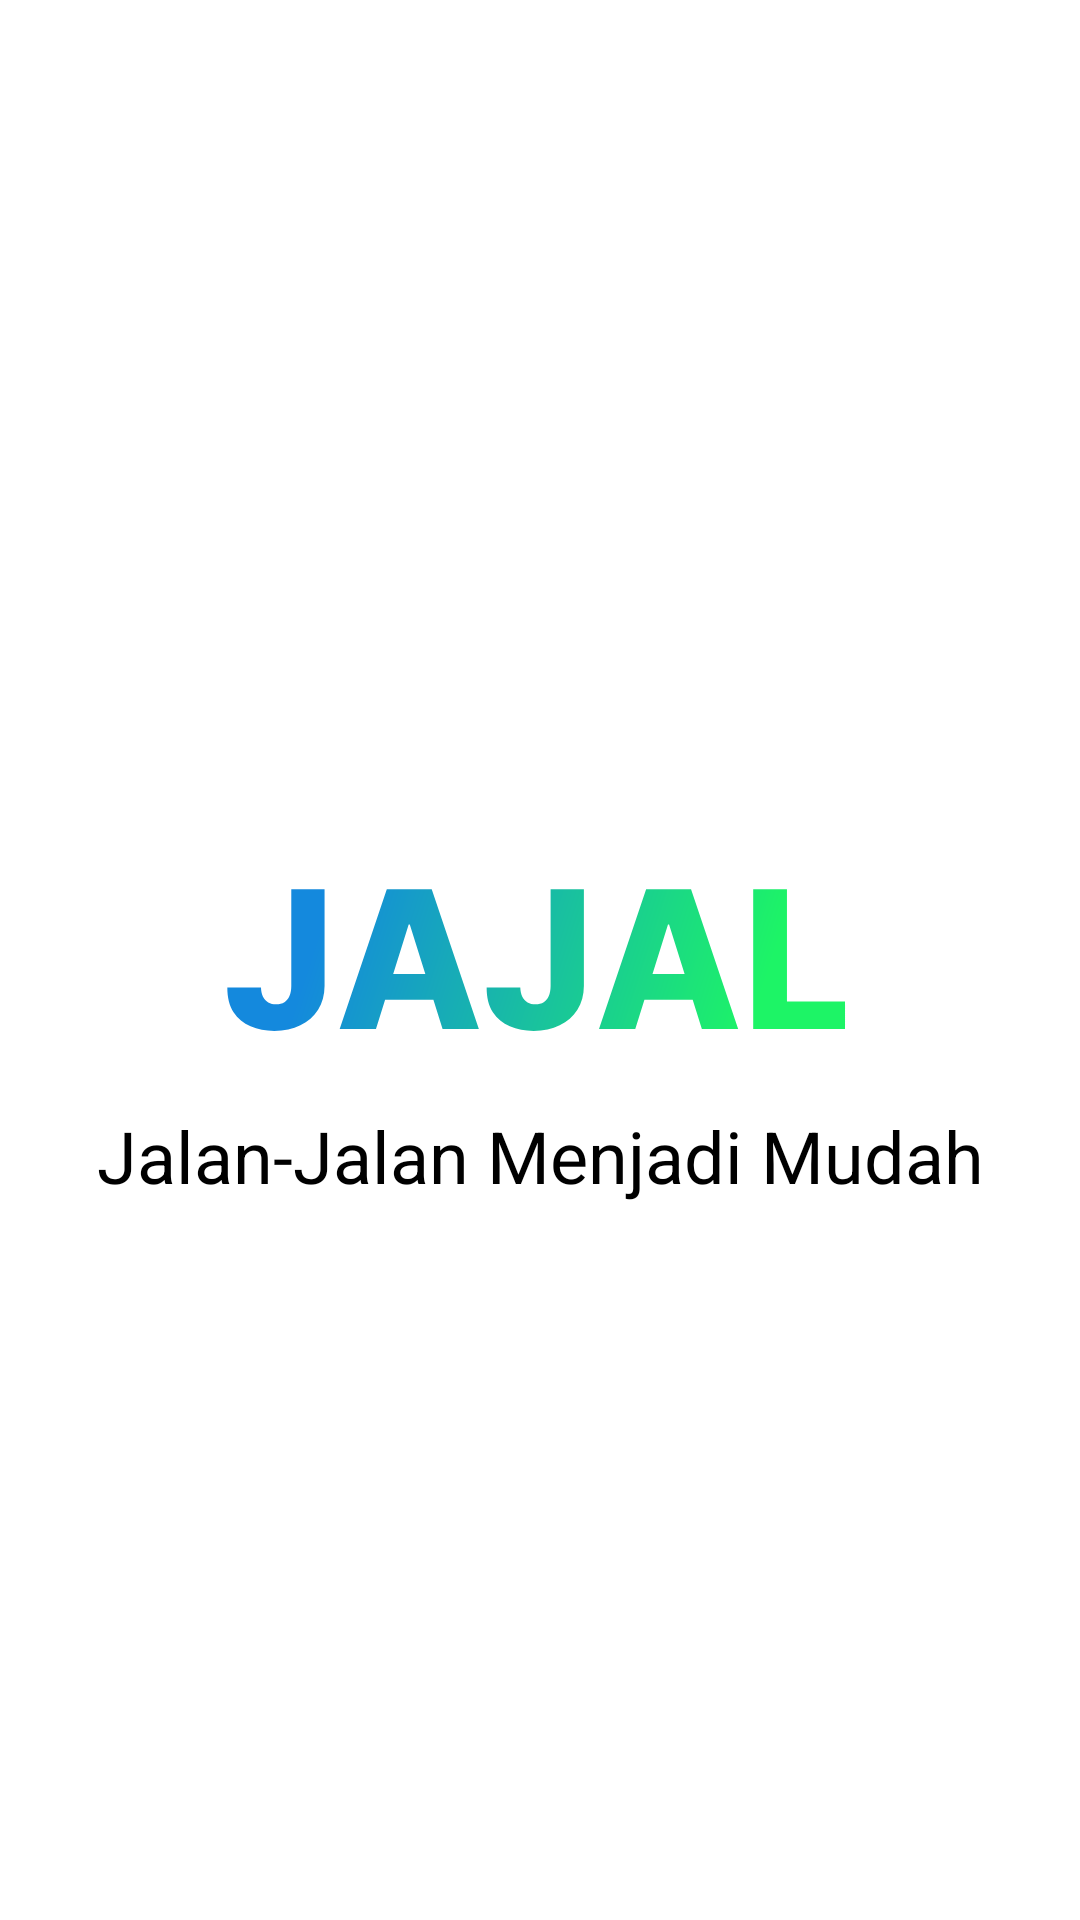

Android layout source for this screen:
<!-- AndroidManifest.xml: application theme Theme.Jajal -->
<!-- res/layout/activity_main.xml -->
<?xml version="1.0" encoding="utf-8"?>
<androidx.constraintlayout.widget.ConstraintLayout xmlns:android="http://schemas.android.com/apk/res/android"
    xmlns:app="http://schemas.android.com/apk/res-auto"
    xmlns:tools="http://schemas.android.com/tools"
    android:layout_width="match_parent"
    android:layout_height="match_parent"
    tools:context=".MainActivity">

    <ImageView
        android:id="@+id/logo"
        android:layout_width="wrap_content"
        android:layout_height="wrap_content"
        android:src="@drawable/ic_logo"
        app:layout_constraintBottom_toBottomOf="parent"
        app:layout_constraintEnd_toEndOf="parent"
        app:layout_constraintStart_toStartOf="parent"
        app:layout_constraintTop_toTopOf="parent"/>

    <TextView
        android:layout_width="wrap_content"
        android:layout_height="wrap_content"
        android:text="Jalan-Jalan Menjadi Mudah"
        android:textSize="24sp"
        android:textColor="@color/black"
        app:layout_constraintEnd_toEndOf="parent"
        app:layout_constraintStart_toStartOf="parent"
        app:layout_constraintTop_toBottomOf="@id/logo"/>

</androidx.constraintlayout.widget.ConstraintLayout>
<!-- resources referenced by this layout -->
<resources>
  <color name="black">#FF000000</color>
  <!-- drawable ic_logo (drawable) -->
  <vector xmlns:android="http://schemas.android.com/apk/res/android"
      xmlns:aapt="http://schemas.android.com/aapt"
      android:width="285dp"
      android:height="98dp"
      android:viewportWidth="285"
      android:viewportHeight="98">
    <path
        android:pathData="M0,0h285v98h-285z"
        android:fillColor="#ffffff"/>
    <path
        android:pathData="M59.43,25.45H70.52V57.64C70.51,60.65 69.79,63.29 68.36,65.55C66.94,67.79 64.97,69.53 62.45,70.77C59.95,72.02 57.06,72.64 53.77,72.64C50.86,72.64 48.22,72.13 45.84,71.11C43.48,70.1 41.59,68.52 40.18,66.39C38.79,64.25 38.1,61.52 38.11,58.18H49.32C49.36,59.38 49.59,60.4 50,61.25C50.42,62.08 51.01,62.71 51.75,63.14C52.49,63.56 53.38,63.77 54.41,63.77C55.48,63.77 56.39,63.55 57.14,63.09C57.88,62.62 58.44,61.93 58.82,61.02C59.21,60.11 59.42,58.98 59.43,57.64V25.45ZM87.65,72H75.56L91.27,25.45H106.24L121.95,72H109.86L98.93,37.18H98.56L87.65,72ZM86.04,53.68H111.31V62.23H86.04V53.68ZM145.87,25.45H156.96V57.64C156.95,60.65 156.23,63.29 154.8,65.55C153.38,67.79 151.41,69.53 148.89,70.77C146.39,72.02 143.5,72.64 140.21,72.64C137.3,72.64 134.66,72.13 132.28,71.11C129.91,70.1 128.03,68.52 126.62,66.39C125.22,64.25 124.54,61.52 124.55,58.18H135.76C135.8,59.38 136.03,60.4 136.44,61.25C136.86,62.08 137.45,62.71 138.19,63.14C138.93,63.56 139.82,63.77 140.85,63.77C141.92,63.77 142.83,63.55 143.57,63.09C144.32,62.62 144.88,61.93 145.26,61.02C145.65,60.11 145.85,58.98 145.87,57.64V25.45ZM174.09,72H162L177.71,25.45H192.68L208.39,72H196.29L185.36,37.18H185L174.09,72ZM172.48,53.68H197.75V62.23H172.48V53.68ZM213.4,72V25.45H224.65V62.86H244.01V72H213.4Z">
      <aapt:attr name="android:fillColor">
        <gradient 
            android:startX="65.44"
            android:startY="49.49"
            android:endX="205.12"
            android:endY="94.73"
            android:type="linear">
          <item android:offset="0" android:color="#FF1489DD"/>
          <item android:offset="1" android:color="#FF1DF466"/>
        </gradient>
      </aapt:attr>
    </path>
  </vector>
  <style name="Theme.Jajal" parent="Theme.MaterialComponents.DayNight.DarkActionBar">
          
          <item name="colorPrimary">@color/primary</item>
  
          <item name="colorOnPrimary">@color/white</item>
          
          <item name="colorSecondary">@color/secondary</item>
          
          <item name="android:statusBarColor">@color/primary</item>
          
      </style>
  <color name="primary">#32B5FF</color>
  <color name="white">#FFFFFFFF</color>
  <color name="secondary">#E6EAED</color>
</resources>
